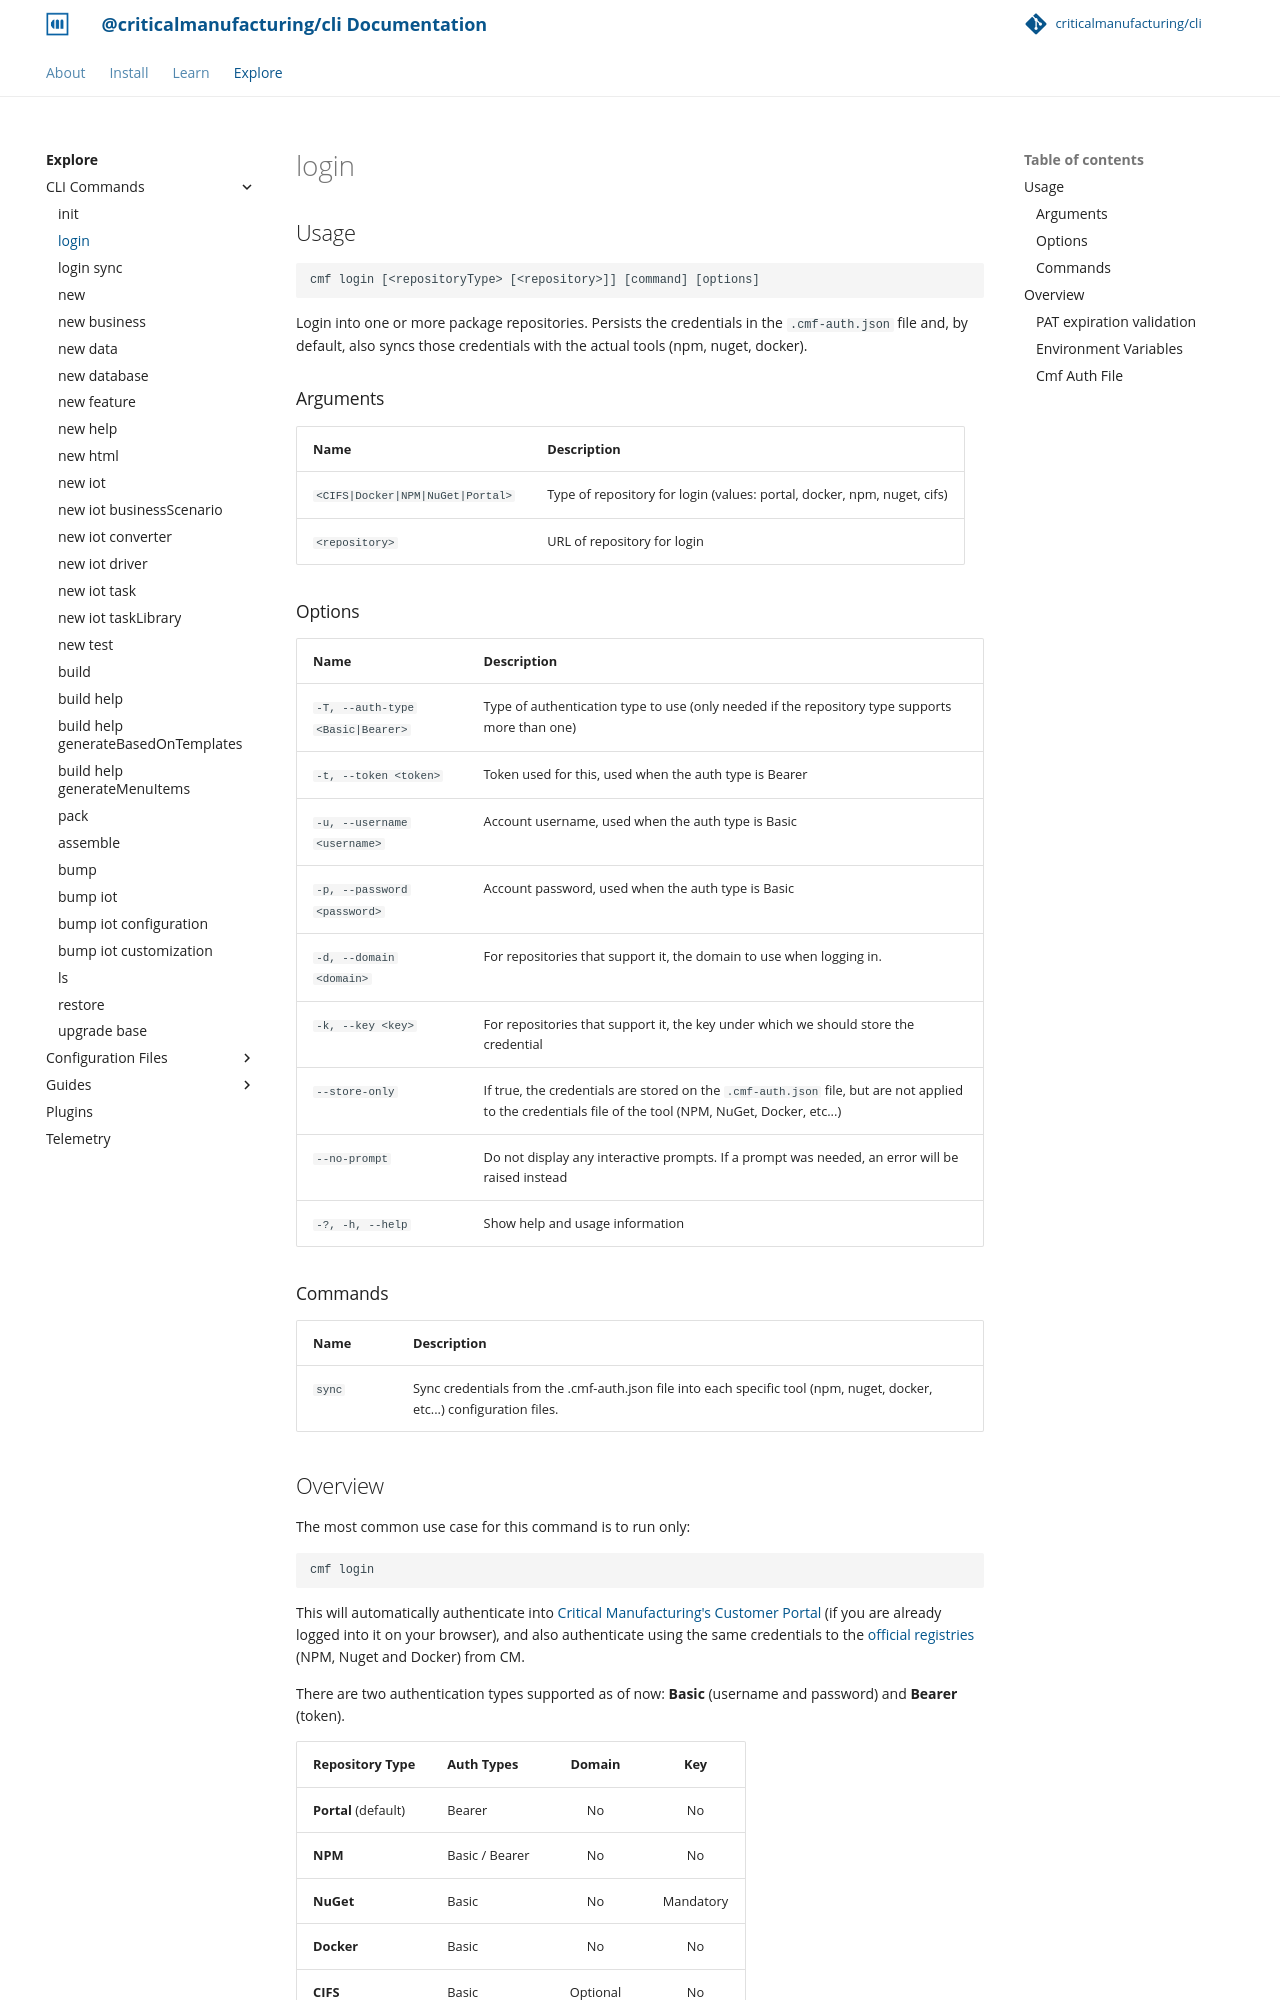

repository: criticalmanufacturing/cli · page: 03-explore/commands/login/index.html · generator: mkdocs

# login

<!-- BEGIN USAGE -->

## Usage

```
cmf login [<repositoryType> [<repository>]] [command] [options]
```

Login into one or more package repositories. Persists the credentials in the `.cmf-auth.json` file and, by default, also syncs those credentials with the actual tools (npm, nuget, docker).

### Arguments

| Name           | Description                 |
| -------------- | --------------------------- | 
| `<CIFS|Docker|NPM|NuGet|Portal>` | Type of repository for login (values: portal, docker, npm, nuget, cifs) |
| `<repository>` | URL of repository for login |

### Options

| Name                        | Description                                                                                                                                            |
| --------------------------- | ------------------------------------------------------------------------------------------------------------------------------------------------------ |
| `-T, --auth-type <Basic|Bearer>` | Type of authentication type to use (only needed if the repository type supports more than one) |
| `-t, --token <token>`       | Token used for this, used when the auth type is Bearer                                                                                                 |
| `-u, --username <username>` | Account username, used when the auth type is Basic                                                                                                     |
| `-p, --password <password>` | Account password, used when the auth type is Basic                                                                                                     |
| `-d, --domain <domain>`     | For repositories that support it, the domain to use when logging in.                                                                                   |
| `-k, --key <key>`           | For repositories that support it, the key under which we should store the credential                                                                   |
| `--store-only`              | If true, the credentials are stored on the `.cmf-auth.json` file, but are not applied to the credentials file of the tool (NPM, NuGet, Docker, etc...) |
| `--no-prompt`               | Do not display any interactive prompts. If a prompt was needed, an error will be raised instead                                                        |
| `-?, -h, --help`            | Show help and usage information                                                                                                                        |

### Commands

| Name   | Description                                                                                                             |
| ------ | ----------------------------------------------------------------------------------------------------------------------- |
| `sync` | Sync credentials from the .cmf-auth.json file into each specific tool (npm, nuget, docker, etc...) configuration files. |

<!-- END USAGE -->
